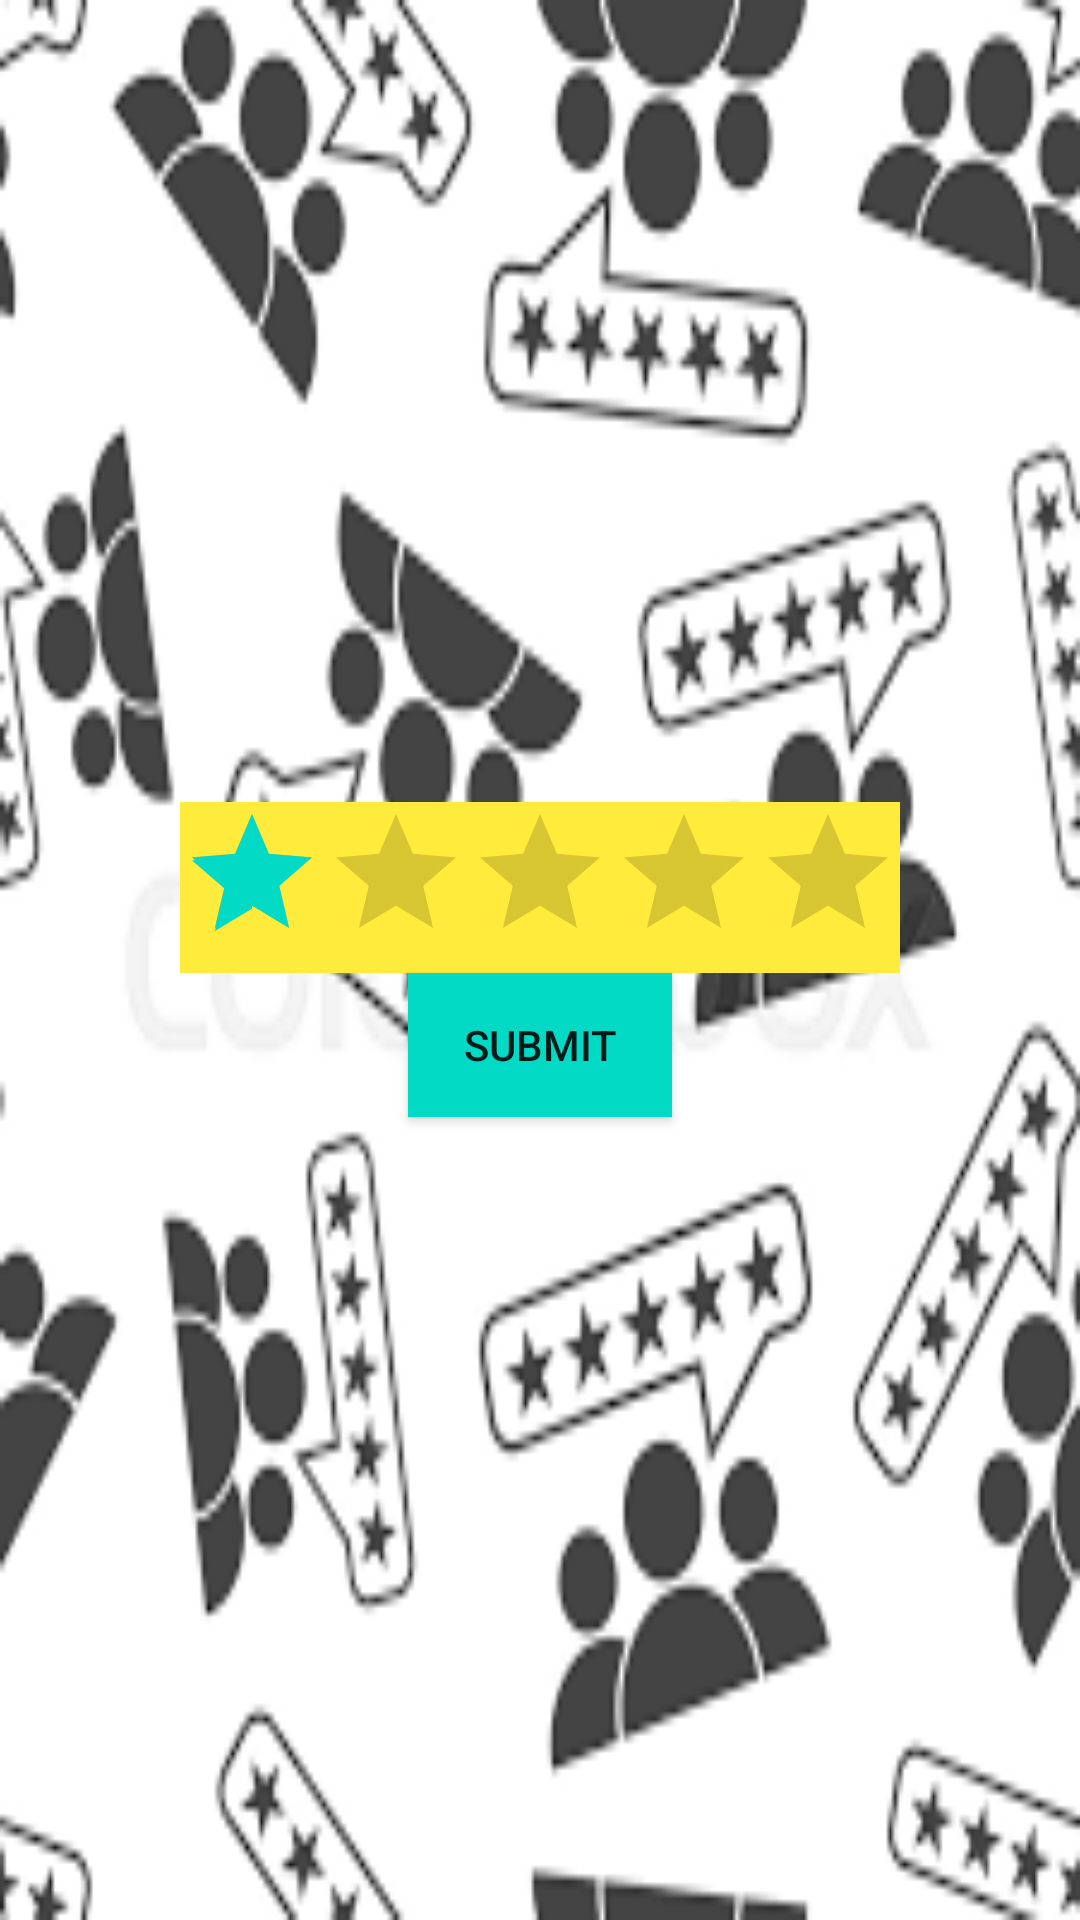

Here is an Android app screen rendered from its layout file. Give the layout XML and the strings, colors and styles it references.
<!-- AndroidManifest.xml: application theme Theme.ENDTERMPROJECT -->
<!-- res/layout/activity_ratingg.xml -->
<?xml version="1.0" encoding="utf-8"?>
<LinearLayout
    xmlns:android="http://schemas.android.com/apk/res/android"
    xmlns:app="http://schemas.android.com/apk/res-auto"
    xmlns:tools="http://schemas.android.com/tools"
    android:layout_width="match_parent"
    android:layout_height="match_parent"
    android:orientation="vertical"
    android:padding="20dp"
    android:layout_gravity="center"
    android:gravity="center"
    android:layout_margin="20dp"
    android:background="@drawable/rback"
    tools:context=".ratingg">
    <RatingBar
        android:layout_width="wrap_content"
        android:layout_height="wrap_content"
        android:layout_gravity="center"
        android:id="@+id/rb1"
        android:background="#FFEB3B"
        android:numStars="5"
        android:rating="1">

    </RatingBar>
    <Button
        android:layout_width="wrap_content"
        android:layout_height="wrap_content"
        android:layout_gravity="center"
        android:text="submit"
        android:background="@color/teal_200"
        android:id="@+id/b1">

    </Button>


</LinearLayout>
<!-- resources referenced by this layout -->
<resources>
  <!-- drawable rback: png bitmap (drawable, 13260 bytes) -->
  <style name="Theme.ENDTERMPROJECT" parent="Theme.MaterialComponents.DayNight.DarkActionBar">
          
          <item name="colorPrimary">@color/purple_500</item>
          <item name="colorPrimaryVariant">@color/purple_700</item>
          <item name="colorOnPrimary">@color/white</item>
          
          <item name="colorSecondary">@color/teal_200</item>
          <item name="colorSecondaryVariant">@color/teal_700</item>
          <item name="colorOnSecondary">@color/black</item>
          
          <item name="android:statusBarColor" tools:targetApi="l">?attr/colorPrimaryVariant</item>
          
      </style>
  <!-- not gathered from this repository: default colours our renderer supplied (Android Studio template values) -->
  <color name="purple_500">#FF6200EE</color>
  <color name="purple_700">#FF3700B3</color>
  <color name="teal_200">#FF03DAC5</color>
  <color name="teal_700">#FF018786</color>
  <color name="black">#FF000000</color>
  <color name="white">#FFFFFFFF</color>
</resources>
